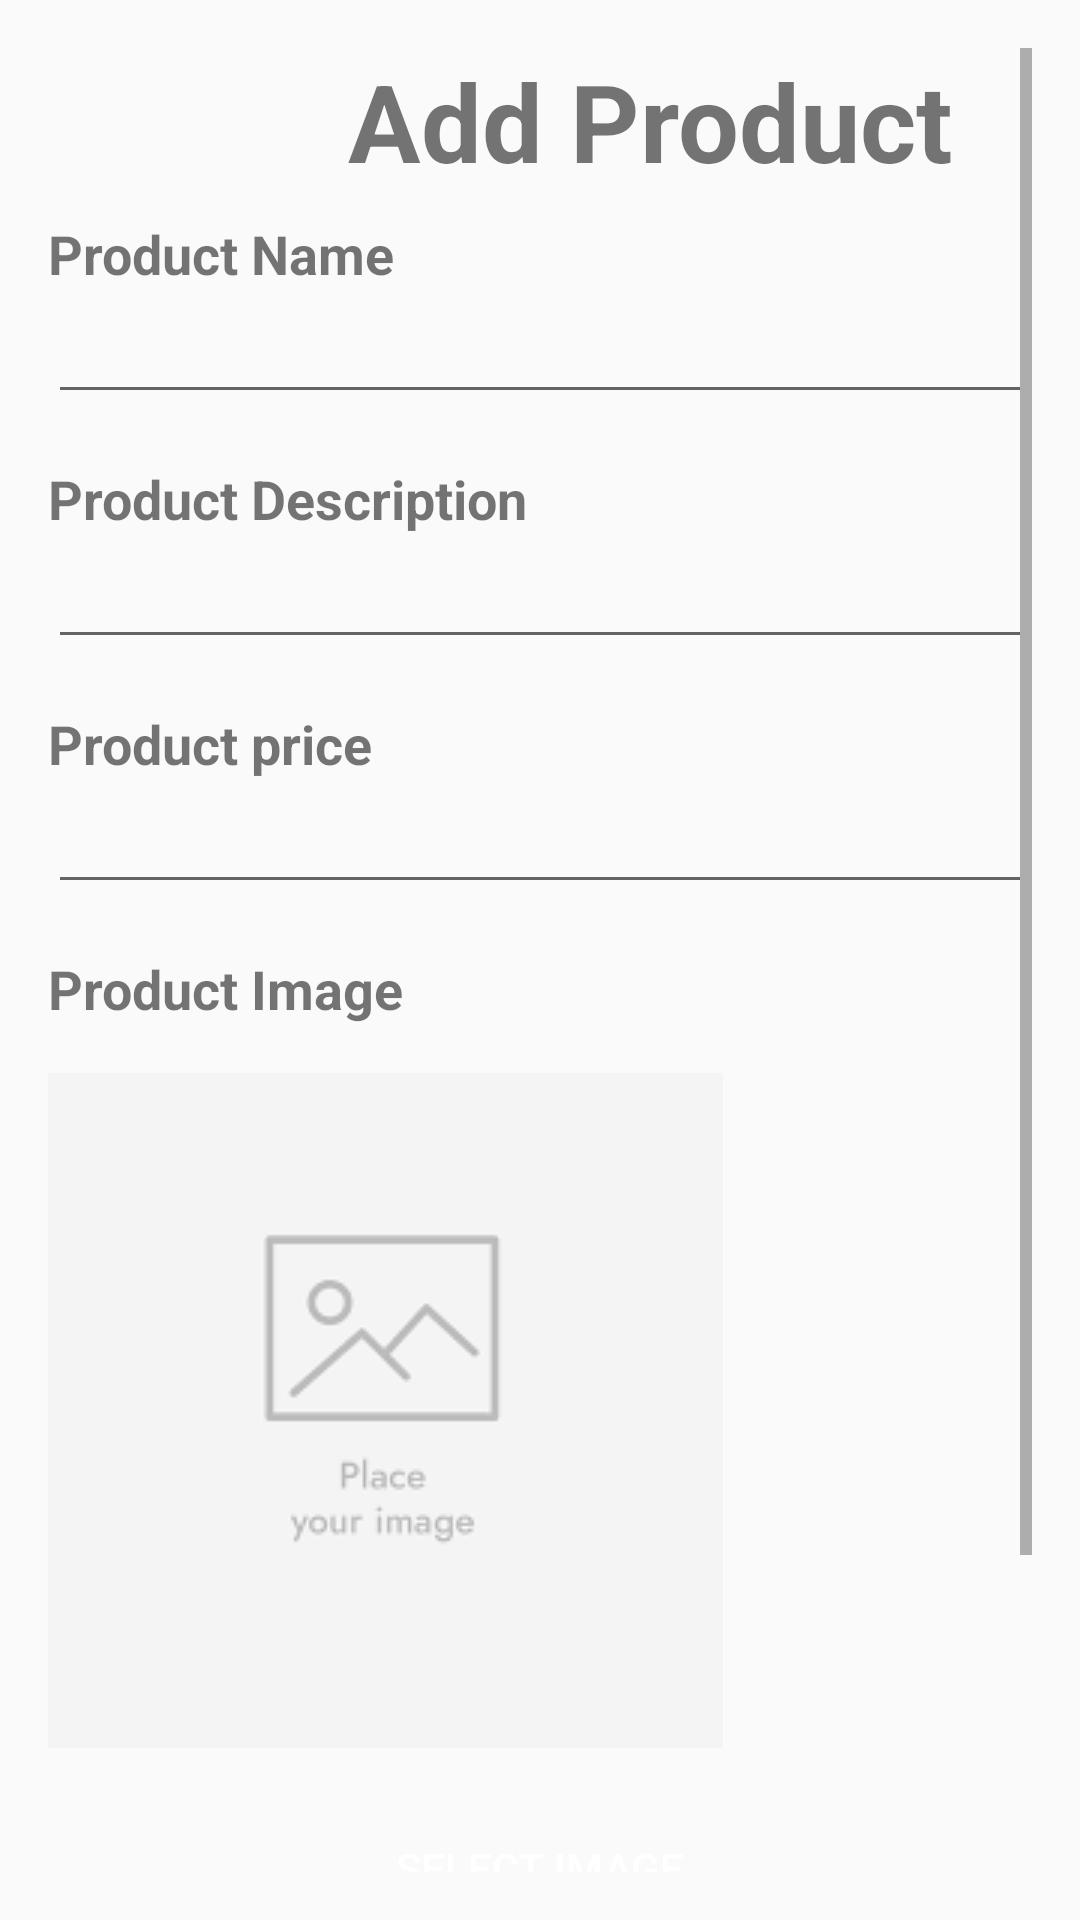

Layout XML and referenced resources for this Android screen:
<!-- AndroidManifest.xml: application theme Theme.MyApplication -->
<!-- res/layout/activity_add_product.xml -->
<ScrollView
    xmlns:android="http://schemas.android.com/apk/res/android"
    xmlns:tools="http://schemas.android.com/tools"
    android:layout_width="match_parent"
    android:padding="16dp"
    android:layout_height="match_parent">

    <LinearLayout
        android:layout_width="match_parent"
        android:layout_height="wrap_content"
        android:orientation="vertical">

        <TextView
            android:layout_width="wrap_content"
            android:layout_height="wrap_content"
            android:layout_marginLeft="100dp"
            android:text="Add Product"
            android:textColor="@color/blue"
            android:textSize="36dp"

            android:textStyle="bold" />

        <TextView
            android:id="@+id/descriptionEditText"
            android:layout_width="wrap_content"
            android:layout_marginTop="8dp"
            android:layout_height="wrap_content"
            android:text="Product Name"
            android:textSize="18sp"
            android:textStyle="bold" />

        <EditText
            android:id="@+id/nameEditTextproduct"
            android:layout_width="match_parent"
            android:layout_height="wrap_content"
            android:layout_below="@+id/descriptionEditText"
            android:inputType="text" />

        <TextView
            android:id="@+id/productDescriptionLabel"
            android:layout_width="wrap_content"
            android:layout_height="wrap_content"
            android:layout_below="@+id/productNameEditText"
            android:layout_marginTop="16dp"
            android:text="Product Description"
            android:textSize="18sp"
            android:textStyle="bold" />

        <EditText
            android:id="@+id/productDescriptionEditText"
            android:layout_width="match_parent"
            android:layout_height="wrap_content"
            android:layout_below="@+id/productDescriptionLabel"
            android:inputType="text" />

        <TextView
            android:id="@+id/productprice"
            android:layout_width="wrap_content"
            android:layout_height="wrap_content"
            android:layout_below="@+id/productDescriptionEditText"
            android:layout_marginTop="16dp"
            android:text="Product price"
            android:textSize="18sp"
            android:textStyle="bold" />

        <EditText
            android:id="@+id/productpriceedit"
            android:layout_width="match_parent"
            android:layout_height="wrap_content"
            android:layout_below="@+id/productprice"
            android:inputType="number" />

        <TextView
            android:id="@+id/productImageLabel"
            android:layout_width="wrap_content"
            android:layout_height="wrap_content"
            android:layout_below="@+id/productpriceedit"
            android:layout_marginTop="16dp"
            android:text="Product Image"
            android:textSize="18sp"
            android:textStyle="bold" />

        <ImageView
            android:id="@+id/productImageView"
            android:layout_width="wrap_content"
            android:layout_height="wrap_content"
            android:layout_below="@+id/productImageLabel"
            android:layout_marginTop="16dp"
            android:src="@drawable/product_placeholder" />

        <Button
            android:id="@+id/selectImageButton"
            android:layout_width="match_parent"
            android:layout_height="wrap_content"
            android:layout_below="@+id/productImageLabel"
            android:layout_marginTop="16dp"
            android:textColor="@color/white"
            android:background="@color/blue"
            android:text="Select Image"
           />

        <Button
            android:id="@+id/addProductButton"
            android:layout_width="match_parent"
            android:layout_height="wrap_content"
            android:layout_below="@+id/productImageView"
            android:layout_marginTop="16dp"
            android:textColor="@color/white"
            android:background="@color/blue"
            android:text="Add Product" />

        <Button
            android:id="@+id/viewproduct_button"
            android:layout_width="match_parent"
            android:layout_height="wrap_content"
            android:textColor="@color/white"
            android:layout_marginTop="16dp"
            android:background="@color/blue"
            android:text="View All Product"
            android:onClick="onViewProductButtonClicked"/>

    </LinearLayout>

</ScrollView>
<!-- resources referenced by this layout -->
<resources>
  <!-- drawable product_placeholder: png bitmap (drawable-v24, 1404 bytes) -->
  <style name="Theme.MyApplication" parent="Theme.AppCompat.Light.DarkActionBar">
          
          <item name="colorPrimary">#0b7ebd</item>
          <item name="colorPrimaryDark">@color/purple_700</item>
          <item name="colorAccent">@color/teal_200</item>
          
      </style>
  <!-- not gathered from this repository: default colours our renderer supplied (Android Studio template values) -->
  <color name="purple_700">#FF3700B3</color>
  <color name="teal_200">#FF03DAC5</color>
  <color name="white">#FFFFFFFF</color>
</resources>
